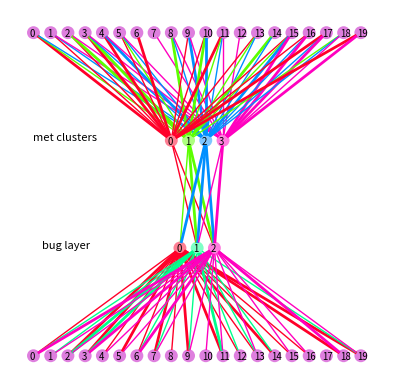

This chart was generated by the following Python code:
from matplotlib import pyplot
from math import cos, sin, atan
import numpy as np
from matplotlib.pyplot import cm
import matplotlib.pyplot as plt


class Neuron():
    def __init__(self, x, y, i, color):
        self.x = x
        self.y = y
        self.i = i
        self.color = color

    def draw(self, neuron_radius):
        circle = pyplot.Circle((self.x, self.y), radius=neuron_radius, fill=True, fc = self.color, alpha = 0.5)
        pyplot.gca().add_patch(circle)
        pyplot.gca().text(self.x-(1.75), self.y-(1.75), str(self.i), fontsize = 'x-small')


class Layer():
    def __init__(self, network, number_of_neurons, weights, label = None, weight_label = None, node_labels = None, node_colors = None):
        self.net = network
        self.node_labels = node_labels
        self.node_colors = node_colors
        self.previous_layer = self.__get_previous_layer(network)
        self.y = self.__calculate_layer_y_position()
        self.x = self.__calculate_left_margin_so_layer_is_centered(number_of_neurons)
        self.neurons = self.__intialise_neurons(number_of_neurons)
        self.weights = weights
        self.label = label
        self.weight_label = weight_label

    def __intialise_neurons(self, number_of_neurons):
        neurons = []
        x = self.__calculate_left_margin_so_layer_is_centered(number_of_neurons)
        if self.node_colors is None:
            self.node_colors = ['m']*number_of_neurons
        elif isinstance(self.node_colors, str) and len(self.node_colors)==1:
            self.node_colors = [self.node_colors]*number_of_neurons
        elif self.node_colors == 'cmap':
            self.node_colors = cm.gist_rainbow(np.linspace(0,1,number_of_neurons))
        for iteration in range(number_of_neurons):
            if self.node_labels:
                neuron = Neuron(x, self.y, self.node_labels[iteration], self.node_colors[iteration])
            else:
                neuron = Neuron(x, self.y, iteration, self.node_colors[iteration])
            neurons.append(neuron)
            x += self.net.horizontal_distance_between_neurons
        return neurons

    def __calculate_left_margin_so_layer_is_centered(self, number_of_neurons):
        return self.net.horizontal_distance_between_neurons* (self.net.number_of_neurons_in_widest_layer - number_of_neurons) / 2

    def __calculate_layer_y_position(self):
        if self.previous_layer:
            return self.previous_layer.y + self.net.vertical_distance_between_layers
        else:
            return 0

    def __get_previous_layer(self, network):
        if len(network.layers) > 0:
            return network.layers[-1]
        else:
            return None

    def __line_between_two_neurons(self, neuron1, neuron2, linewidth, linecolor):
        angle = atan((neuron2.x - neuron1.x) / float(neuron2.y - neuron1.y))
        x_adjustment = self.net.neuron_radius * sin(angle)
        y_adjustment = self.net.neuron_radius * cos(angle)
        line_x_data = (neuron1.x - x_adjustment, neuron2.x + x_adjustment)
        line_y_data = (neuron1.y - y_adjustment, neuron2.y + y_adjustment)
        line = pyplot.Line2D(line_x_data, line_y_data, linewidth=linewidth, color=linecolor)
        pyplot.gca().add_line(line)

    def draw(self):
        pyplot.gca().text(self.x-(8*self.net.horizontal_distance_between_neurons), self.y, self.label, fontsize = 8)
        if self.previous_layer:
            pyplot.gca().text(self.x-2*self.net.horizontal_distance_between_neurons, self.y - self.net.vertical_distance_between_layers/2, self.weight_label)
        for this_layer_neuron_index in range(len(self.neurons)):
            neuron = self.neurons[this_layer_neuron_index]
            neuron.draw(self.net.neuron_radius)
            if self.previous_layer:
                for previous_layer_neuron_index in range(len(self.previous_layer.neurons)):
                    previous_layer_neuron = self.previous_layer.neurons[previous_layer_neuron_index]
                    weight = self.previous_layer.weights[this_layer_neuron_index, previous_layer_neuron_index]
                    if isinstance(neuron.color, str) and not isinstance(previous_layer_neuron.color, str):
                        self.__line_between_two_neurons(neuron, previous_layer_neuron, weight, previous_layer_neuron.color)
                    else:
                        self.__line_between_two_neurons(neuron, previous_layer_neuron, weight, neuron.color)


class NeuralNetwork():
    def __init__(self, vertical_distance_between_layers = 1,
                 horizontal_distance_between_neurons = 2, neuron_radius = 3, number_of_neurons_in_widest_layer = 10):
        self.layers = []
        self.vertical_distance_between_layers = vertical_distance_between_layers
        self.horizontal_distance_between_neurons = horizontal_distance_between_neurons + neuron_radius*2
        self.neuron_radius = neuron_radius
        self.number_of_neurons_in_widest_layer = number_of_neurons_in_widest_layer

    def add_layer(self, number_of_neurons, weights=None, label = None, weight_label = None, node_labels = None, node_colors = None):
        layer = Layer(self, number_of_neurons, weights, label = label, weight_label = weight_label, node_labels = node_labels, node_colors = node_colors)
        self.layers.append(layer)

    def draw(self, fname):
        for layer in self.layers:
            layer.draw()
        # pyplot.gca().set_xlim([-3*self.horizontal_distance_between_neurons,
        #                    self.horizontal_distance_between_neurons*self.number_of_neurons_in_widest_layer + 3*self.horizontal_distance_between_neurons])
        pyplot.axis('scaled')
        # pyplot.gca().set(frame_on=False)
        pyplot.axis('off')
        pyplot.savefig(fname)
        pyplot.close()


if __name__ == "__main__":
    network = NeuralNetwork(number_of_neurons_in_widest_layer=20,vertical_distance_between_layers = 50)
    # weights to convert from 10 outputs to 4 (decimal digits to their binary representation)
    weights1 = np.random.randint(-2,2, size = (4,20))
    weights2 = np.random.randint(-2, 2, size=(4, 3))
    weights3 = np.random.randint(-2, 2, size=(3, 20))
    network.add_layer(20, weights3)
    network.add_layer(3, weights2, label = 'bug layer', node_colors='cmap')
    network.add_layer(4, weights1.T, label = 'met clusters',node_colors='cmap')
    network.add_layer(20)
    network.draw('test.pdf')
